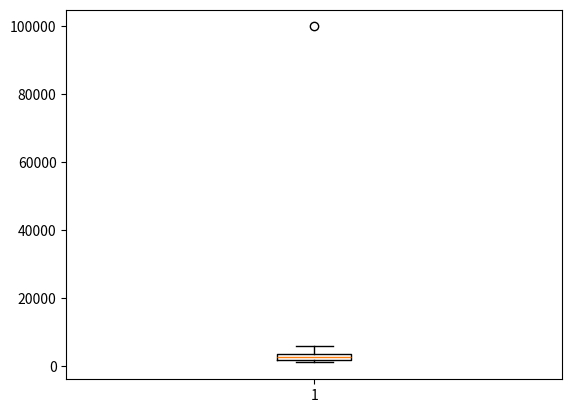

Here is the Python script that generated this plot:
import pandas as pd
import matplotlib.pyplot as plt
from scipy import stats
import seaborn as sns

name = ['John', 'Victor', 'Carlos', 'Leo', 'Kevin', 'Silva', 'Johnson', 'Lewis', 'George', 'Daniel', 'Harry', 'Jordan', 'James']
salary = [4000, 1000, 2000, 100000, 3500, 6000, 1500, 3000, 2500, 3600, 2100, 1700, 1600]
df = pd.DataFrame({'Name': name, 'Salary': salary})
plt.boxplot(df['Salary'])
plt.show()

"""
四分位极差法
"""
q1 = df['Salary'].quantile(0.25)
q3 = df['Salary'].quantile(0.75)
iqr = q3 - q1

lower_bound = q1 - 1.5 * iqr
upper_bound = q3 + 1.5 * iqr

outliers_quartile = df[(df['Salary'] < lower_bound) | (df['Salary'] > upper_bound)]
# print(outliers_quartile)

"""
标准偏差法
"""
mean = df.Salary.mean()
std = df.Salary.std()

upper_bound = mean + 3 * std
lower_bound = mean - 3 * std

outliers_standard = df[(df['Salary'] < lower_bound) | (df['Salary'] > upper_bound)]
# print(outliers_standard)

"""
Z-分数法
"""
df['Salary_zscore'] = stats.zscore(df['Salary'])
outliers_Z_score = df[(df['Salary_zscore'] > 3) | (df['Salary_zscore'] < -3)]
print(outliers_Z_score)


